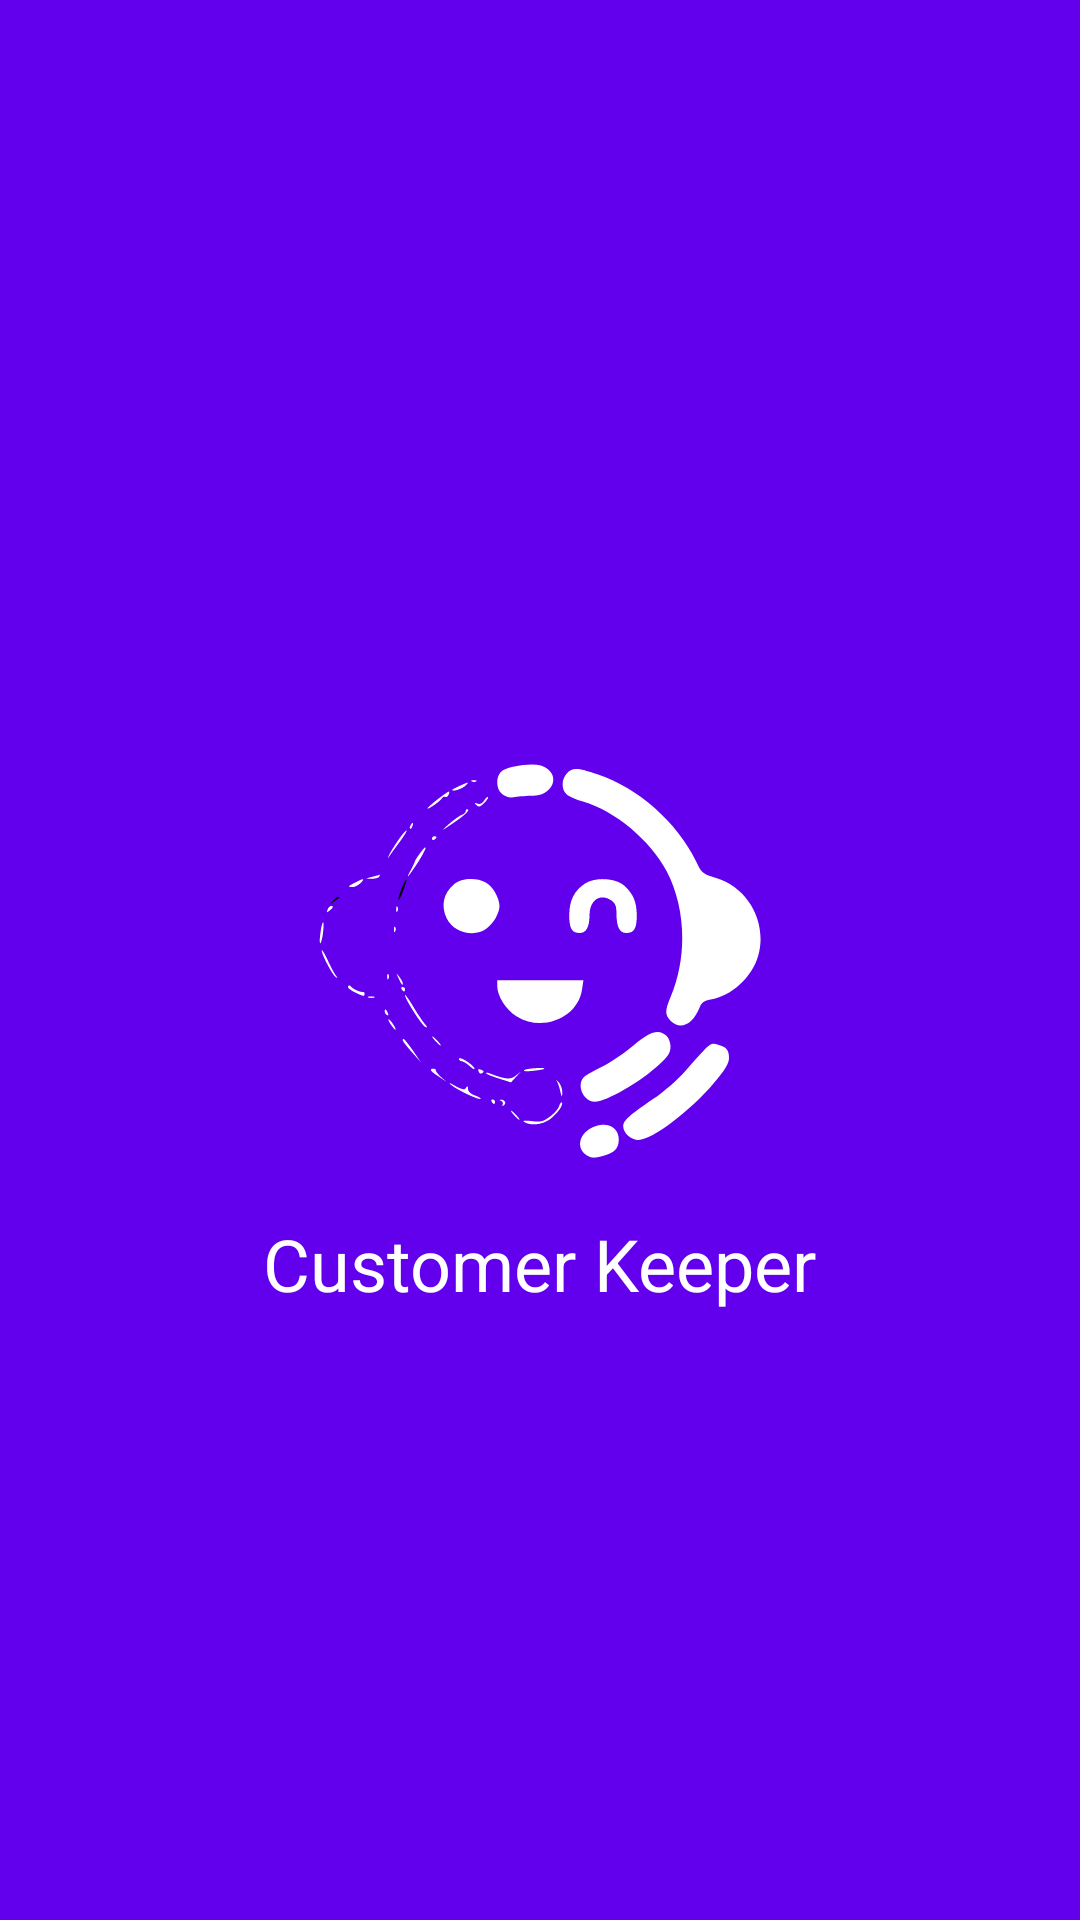

Reconstruct the res/layout file that produces this screen, plus the resources it refers to.
<!-- AndroidManifest.xml: activity theme Theme.Splash -->
<!-- res/layout/activity_splash.xml -->
<?xml version="1.0" encoding="utf-8"?>
<androidx.constraintlayout.widget.ConstraintLayout xmlns:android="http://schemas.android.com/apk/res/android"
    xmlns:app="http://schemas.android.com/apk/res-auto"
    xmlns:tools="http://schemas.android.com/tools"
    android:layout_width="match_parent"
    android:layout_height="match_parent"
    tools:context=".ui.SplashActivity">

    <androidx.appcompat.widget.AppCompatImageView
        android:id="@+id/imageViewLogo"
        android:layout_width="150dp"
        android:layout_height="150dp"
        app:layout_constraintBottom_toBottomOf="parent"
        app:layout_constraintEnd_toEndOf="parent"
        app:layout_constraintStart_toStartOf="parent"
        app:layout_constraintTop_toTopOf="parent"
        app:srcCompat="@drawable/ic_logo" />

    <com.google.android.material.textview.MaterialTextView
        android:id="@+id/textViewAppName"
        android:layout_width="wrap_content"
        android:layout_height="wrap_content"
        android:layout_marginTop="10dp"
        android:ellipsize="end"
        android:gravity="center|start"
        android:maxLines="1"
        android:text="@string/app_name"
        android:textAppearance="?attr/textAppearanceHeadline5"
        android:textColor="@color/white"
        app:layout_constraintEnd_toEndOf="parent"
        app:layout_constraintStart_toStartOf="parent"
        app:layout_constraintTop_toBottomOf="@+id/imageViewLogo" />
</androidx.constraintlayout.widget.ConstraintLayout>
<!-- resources referenced by this layout -->
<resources>
  <!-- drawable ic_logo: vector/xml drawable (drawable, 11335 chars, omitted) -->
  <string name="app_name">Customer Keeper</string>
  <style name="Theme.Splash" parent="Theme.MaterialComponents.DayNight.NoActionBar">
          <item name="android:windowBackground">@color/purple_500</item>
          <item name="android:statusBarColor" tools:targetApi="l">@color/purple_700</item>
      </style>
  <!-- not gathered from this repository: default colours our renderer supplied (Android Studio template values) -->
  <color name="purple_500">#FF6200EE</color>
  <color name="purple_700">#FF3700B3</color>
  <color name="white">#FFFFFFFF</color>
</resources>
